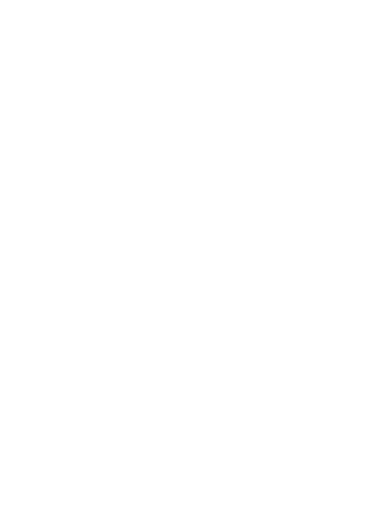
t = 0.00 s
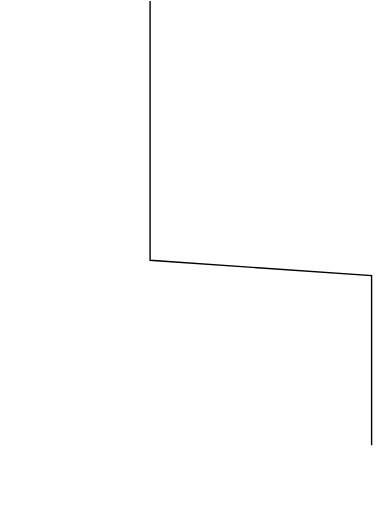
t = 0.35 s
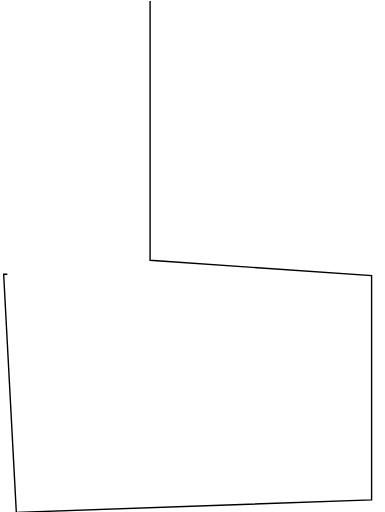
t = 0.71 s
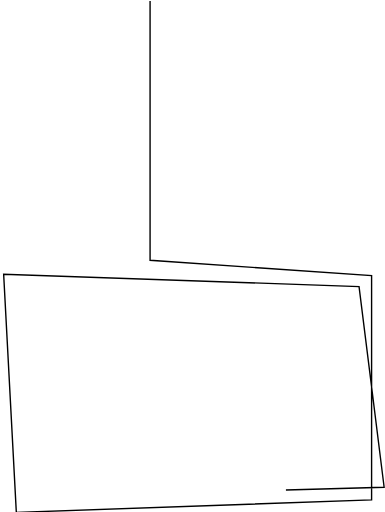
t = 1.06 s
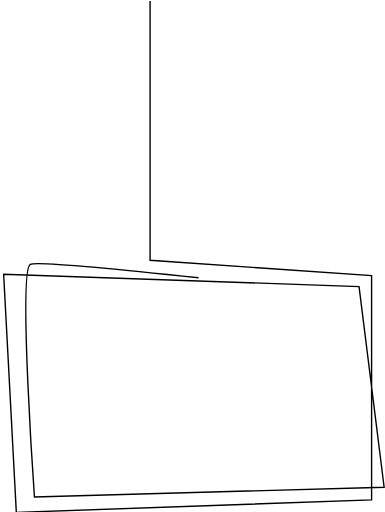
t = 1.42 s
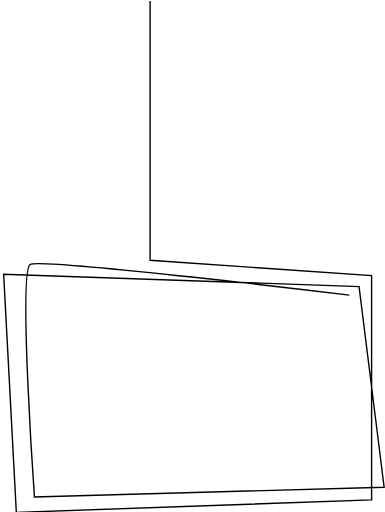
t = 1.50 s

The animated SVG that drew these frames (rendered in a browser with its animation timeline set to each time). Animation: 2 CSS @keyframes rules; one cycle of 1.50 s.

<!--?xml version="1.0" encoding="utf-8"?-->
<!-- Generator: Adobe Illustrator 23.1.0, SVG Export Plug-In . SVG Version: 6.00 Build 0)  -->
<svg version="1.1" id="ã¬ã¤ã¤ã¼_2" xmlns="http://www.w3.org/2000/svg" xmlns:xlink="http://www.w3.org/1999/xlink" x="0px" y="0px" viewBox="0 0 276.1 367.5" style="" xml:space="preserve">
<style type="text/css">
	.st0{fill:none;stroke:#000000;stroke-miterlimit:10;}
</style>
<path class="st0 sKdqGvyn_0" d="M107.6,0.8v186l159,11v161l-255,9L2.5,196.8l255.1,8.9l18,144l-251,7c0,0-11.6-162.5-3-167s229,22.1,229,22.1"></path>
<style data-made-with="vivus-instant">.sKdqGvyn_0{stroke-dasharray:1983 1985;stroke-dashoffset:1984;animation:sKdqGvyn_draw 1500ms linear 0ms forwards;}@keyframes sKdqGvyn_draw{100%{stroke-dashoffset:0;}}@keyframes sKdqGvyn_fade{0%{stroke-opacity:1;}94.44444444444444%{stroke-opacity:1;}100%{stroke-opacity:0;}}</style></svg>
